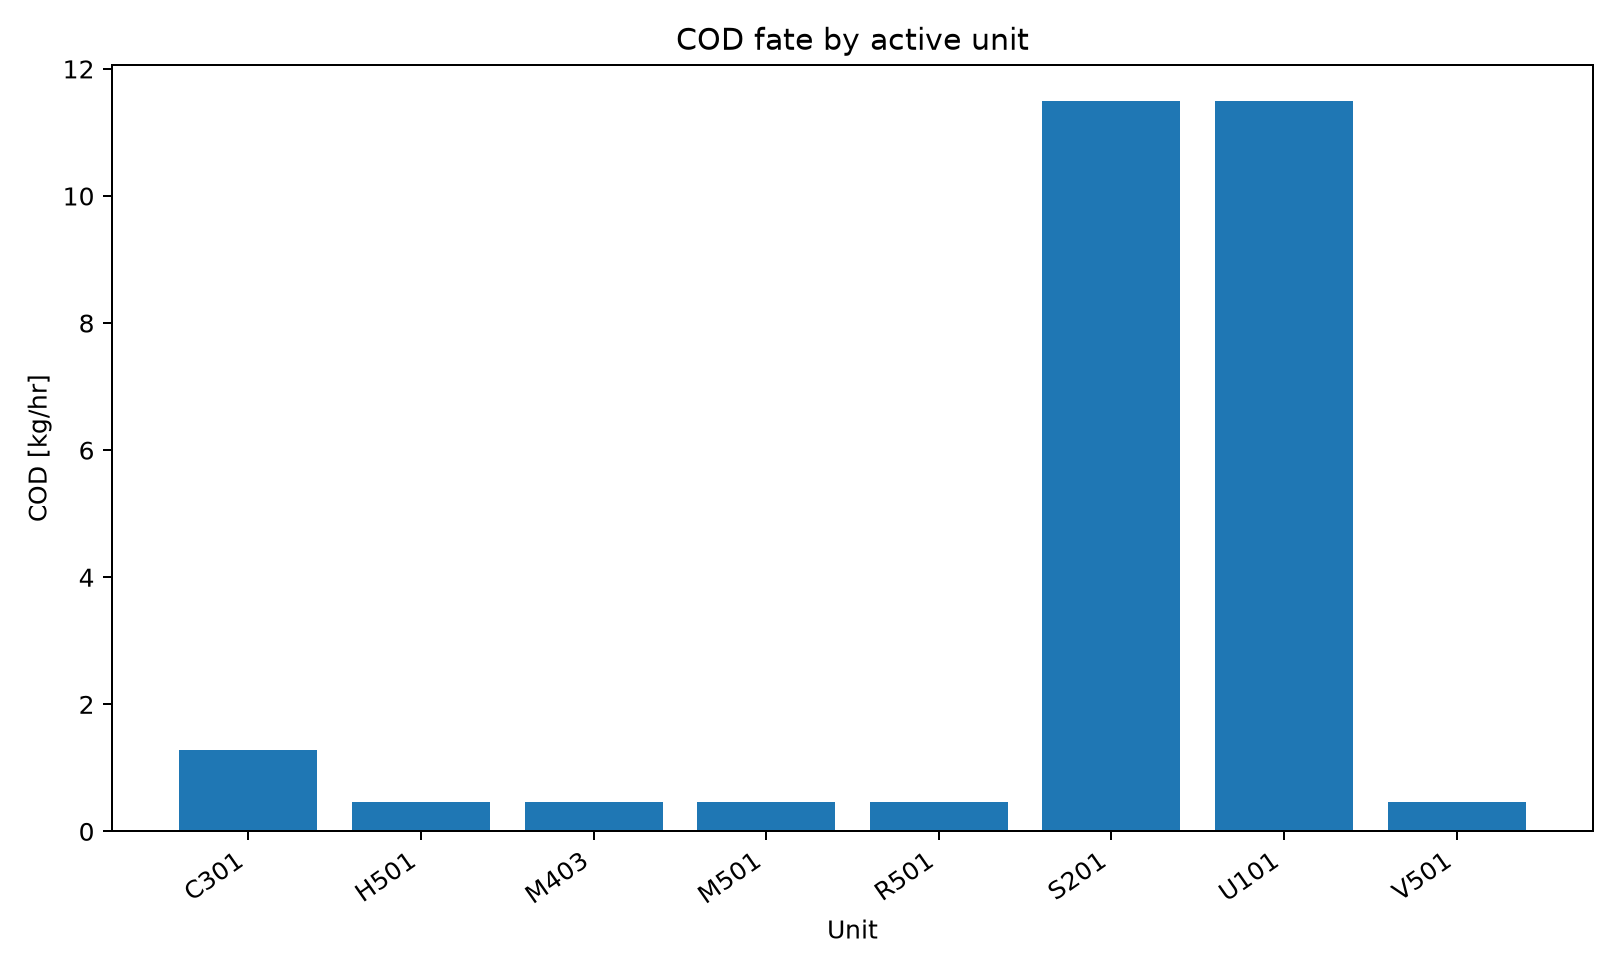

Data behind this chart, as committed beside it:
series_id, label, x, y
cod, COD, C301, 1.288
cod, COD, H501, 0.4688
cod, COD, M403, 0.4688
cod, COD, M501, 0.4688
cod, COD, R501, 0.4688
cod, COD, S201, 11.49
cod, COD, U101, 11.49
cod, COD, V501, 0.4688
